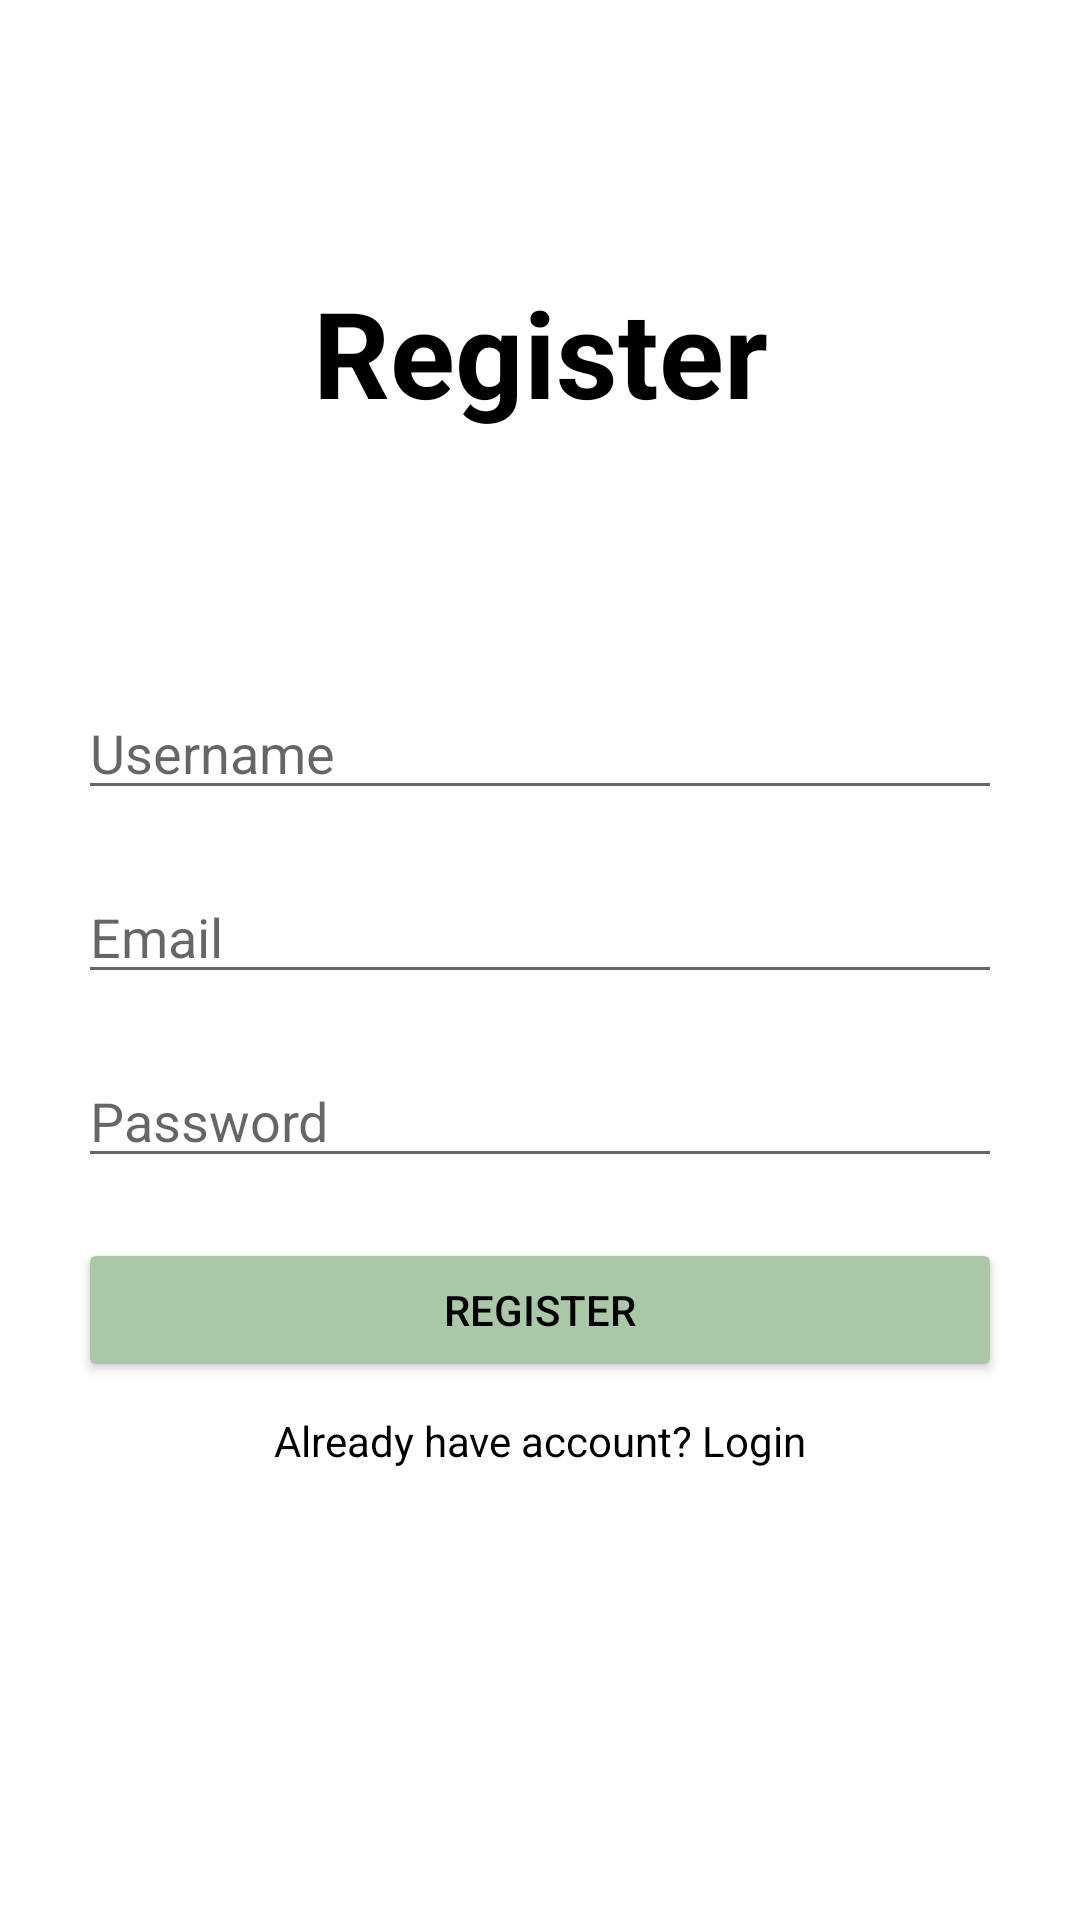

This screen was rendered from an Android layout file. Write that file and the resources it references.
<!-- AndroidManifest.xml: application theme Theme.StyleRent -->
<!-- res/layout/activity_register.xml -->
<?xml version="1.0" encoding="utf-8"?>
<LinearLayout xmlns:android="http://schemas.android.com/apk/res/android"
    xmlns:app="http://schemas.android.com/apk/res-auto"
    xmlns:tools="http://schemas.android.com/tools"
    android:layout_width="match_parent"
    android:layout_height="match_parent"
    android:orientation="vertical"
    android:padding="16dp"
    tools:context="info.jeonju.stylerent.activities.RegisterActivity">

    <LinearLayout
        android:layout_width="match_parent"
        android:layout_height="match_parent"
        android:layout_weight="2"
        android:gravity="center"
        android:orientation="vertical">

        <TextView
            android:layout_width="match_parent"
            android:layout_height="100dp"
            android:gravity="center"
            android:text="Register"
            android:textColor="@color/black"
            android:textSize="40sp"
            android:textStyle="bold" />

    </LinearLayout>

    <LinearLayout
        android:layout_width="match_parent"
        android:layout_height="match_parent"
        android:layout_weight="1"
        android:orientation="vertical">

        <EditText
            android:id="@+id/username_text"
            android:layout_width="match_parent"
            android:layout_height="wrap_content"
            android:layout_margin="10dp"
            android:hint="Username"
            android:inputType="textEmailAddress" />

        <EditText
            android:id="@+id/email_text"
            android:layout_width="match_parent"
            android:layout_height="wrap_content"
            android:layout_margin="10dp"
            android:hint="Email"
            android:inputType="textEmailAddress" />

        <EditText
            android:id="@+id/password_text"
            android:layout_width="match_parent"
            android:layout_height="wrap_content"
            android:layout_margin="10dp"
            android:hint="Password"
            android:inputType="text"
            tools:ignore="TextFields" />




        <Button
            android:id="@+id/registerBtn1"
            android:layout_width="match_parent"
            android:layout_height="wrap_content"
            android:layout_margin="10dp"
            android:imeOptions="actionDone"
            android:text="register"
            app:backgroundTint="@color/greenbtn"
            android:layout_marginBottom="6dp"
            android:textColor="@color/black" />

        <TextView
            android:id="@+id/loginTextview"
            android:layout_width="match_parent"
            android:layout_height="wrap_content"
            android:gravity="center"
            android:layout_below="@id/registerBtn1"
            android:text="Already have account? Login"
            android:textColor="@color/black" />
    </LinearLayout>


</LinearLayout>
<!-- resources referenced by this layout -->
<resources>
  <color name="black">#FF000000</color>
  <color name="greenbtn">#AAC8A7</color>
  <style name="Theme.StyleRent" parent="Theme.MaterialComponents.DayNight.NoActionBar">
          
          <item name="colorPrimary">@color/purple_500</item>
          <item name="colorPrimaryVariant">@color/black</item>
          <item name="colorOnPrimary">@color/white</item>
          
          <item name="colorSecondary">@color/teal_200</item>
          <item name="colorSecondaryVariant">@color/teal_700</item>
          <item name="colorOnSecondary">@color/black</item>
          
          <item name="android:statusBarColor">?attr/colorPrimaryVariant</item>
          
      </style>
  <color name="purple_500">#FF6200EE</color>
  <color name="white">#FFFFFFFF</color>
  <color name="teal_200">#FF03DAC5</color>
  <color name="teal_700">#FF018786</color>
</resources>
